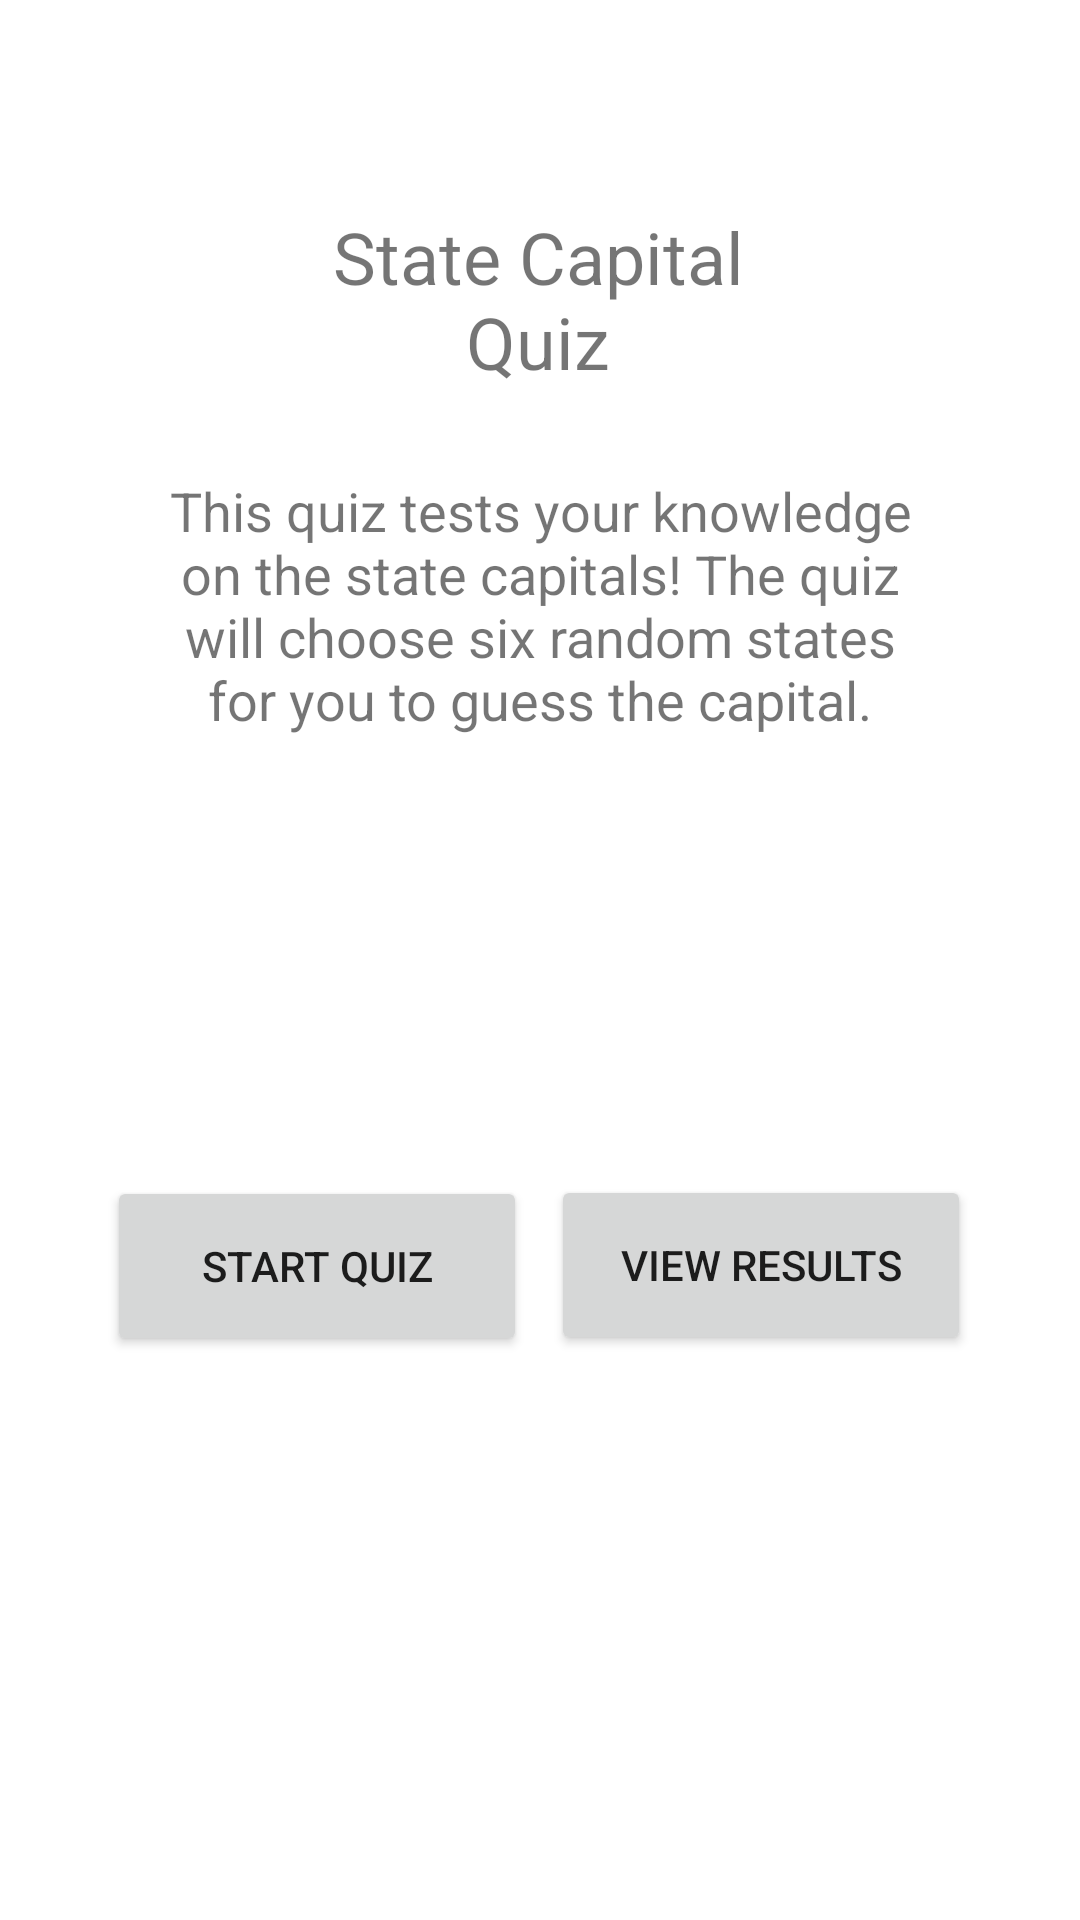

Android layout source for this screen:
<!-- AndroidManifest.xml: application theme Theme.State_quiz_4 -->
<!-- res/layout/activity_splash_screen.xml -->
<?xml version="1.0" encoding="utf-8"?>
<androidx.constraintlayout.widget.ConstraintLayout xmlns:android="http://schemas.android.com/apk/res/android"
    xmlns:app="http://schemas.android.com/apk/res-auto"
    xmlns:tools="http://schemas.android.com/tools"
    android:id="@+id/splashView"
    android:layout_width="match_parent"
    android:layout_height="match_parent"
    tools:context=".MainActivity">

    <TextView
        android:id="@+id/textView1"
        android:layout_width="181dp"
        android:layout_height="57dp"
        android:text="State Capital Quiz"
        android:textAlignment="center"
        android:textSize="24sp"
        app:layout_constraintBottom_toBottomOf="parent"
        app:layout_constraintEnd_toEndOf="parent"
        app:layout_constraintHorizontal_bias="0.497"
        app:layout_constraintStart_toStartOf="parent"
        app:layout_constraintTop_toTopOf="parent"
        app:layout_constraintVertical_bias="0.119" />

    <TextView
        android:id="@+id/textView2"
        android:layout_width="252dp"
        android:layout_height="134dp"
        android:text="This quiz tests your knowledge on the state capitals! The quiz will choose six random states for you to guess the capital."
        android:textAlignment="center"
        android:textSize="18sp"
        app:layout_constraintBottom_toBottomOf="parent"
        app:layout_constraintEnd_toEndOf="parent"
        app:layout_constraintStart_toStartOf="parent"
        app:layout_constraintTop_toTopOf="parent"
        app:layout_constraintVertical_bias="0.312" />

    <Button
        android:id="@+id/startQuiz"
        android:layout_width="140dp"
        android:layout_height="60dp"
        android:text="Start Quiz"
        app:layout_constraintBottom_toBottomOf="parent"
        app:layout_constraintEnd_toEndOf="parent"
        app:layout_constraintHorizontal_bias="0.162"
        app:layout_constraintStart_toStartOf="parent"
        app:layout_constraintTop_toTopOf="parent"
        app:layout_constraintVertical_bias="0.676" />

    <Button
        android:id="@+id/viewResults"
        android:layout_width="140dp"
        android:layout_height="60dp"
        android:text="View Results"
        app:layout_constraintBottom_toBottomOf="parent"
        app:layout_constraintEnd_toEndOf="parent"
        app:layout_constraintHorizontal_bias="0.835"
        app:layout_constraintStart_toStartOf="parent"
        app:layout_constraintTop_toTopOf="parent"
        app:layout_constraintVertical_bias="0.675" />


</androidx.constraintlayout.widget.ConstraintLayout>
<!-- resources referenced by this layout -->
<resources>
  <style name="Theme.State_quiz_4" parent="Theme.MaterialComponents.DayNight.DarkActionBar">
          
          <item name="colorPrimary">@color/purple_500</item>
          <item name="colorPrimaryVariant">@color/purple_700</item>
          <item name="colorOnPrimary">@color/white</item>
          
          <item name="colorSecondary">@color/teal_200</item>
          <item name="colorSecondaryVariant">@color/teal_700</item>
          <item name="colorOnSecondary">@color/black</item>
          
          <item name="android:statusBarColor" tools:targetApi="l">?attr/colorPrimaryVariant</item>
          
      </style>
  <!-- not gathered from this repository: default colours our renderer supplied (Android Studio template values) -->
  <color name="purple_500">#FF6200EE</color>
  <color name="purple_700">#FF3700B3</color>
  <color name="teal_200">#FF03DAC5</color>
  <color name="teal_700">#FF018786</color>
  <color name="black">#FF000000</color>
  <color name="white">#FFFFFFFF</color>
</resources>
